The GitHub repository GabrielFMH/DatasetEnfermedadesOregano contains a labelled image folder "DatasetEnfermedadesOregano" with 7 categories: alternaria, mosaic, OIDIO, mosca blanca, healthy oregano, roya, trips. Examples follow, each with its label.

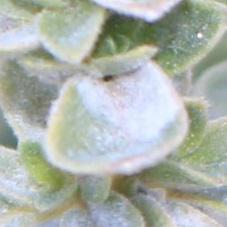
Label: OIDIO

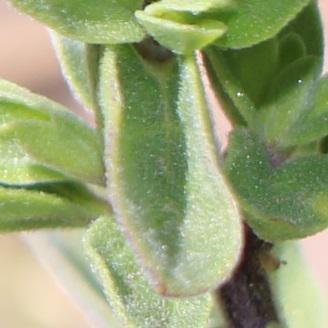
Label: alternaria

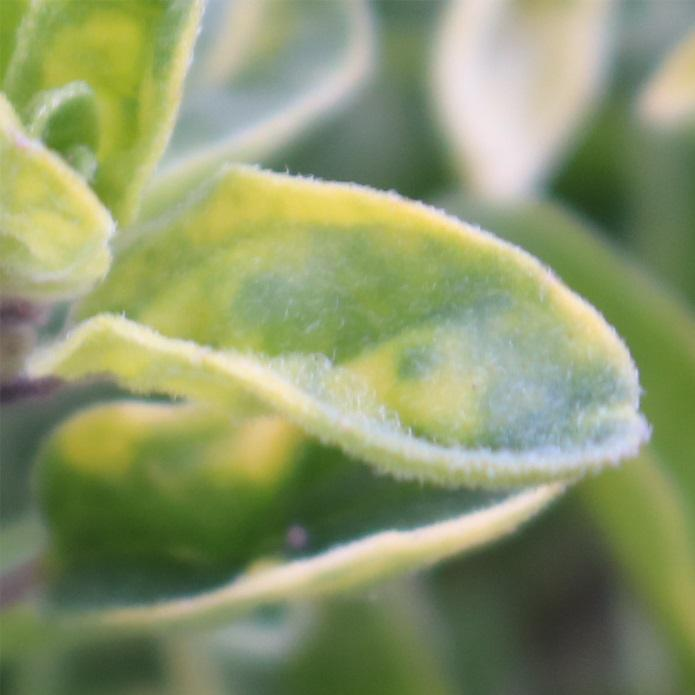
Label: mosaic

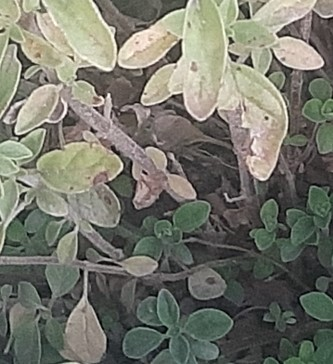
Label: roya

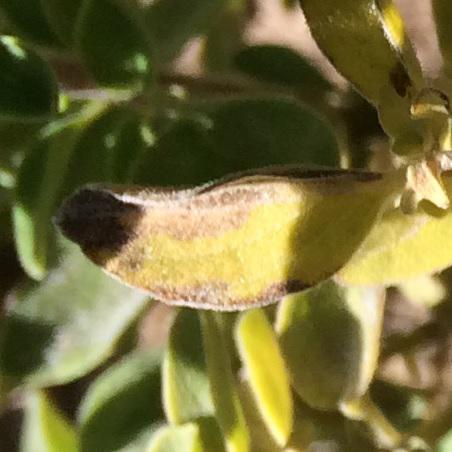
Label: alternaria

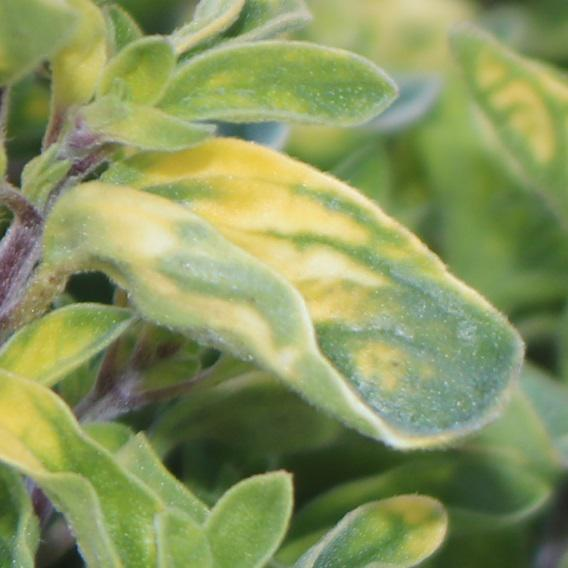
Label: mosaic
